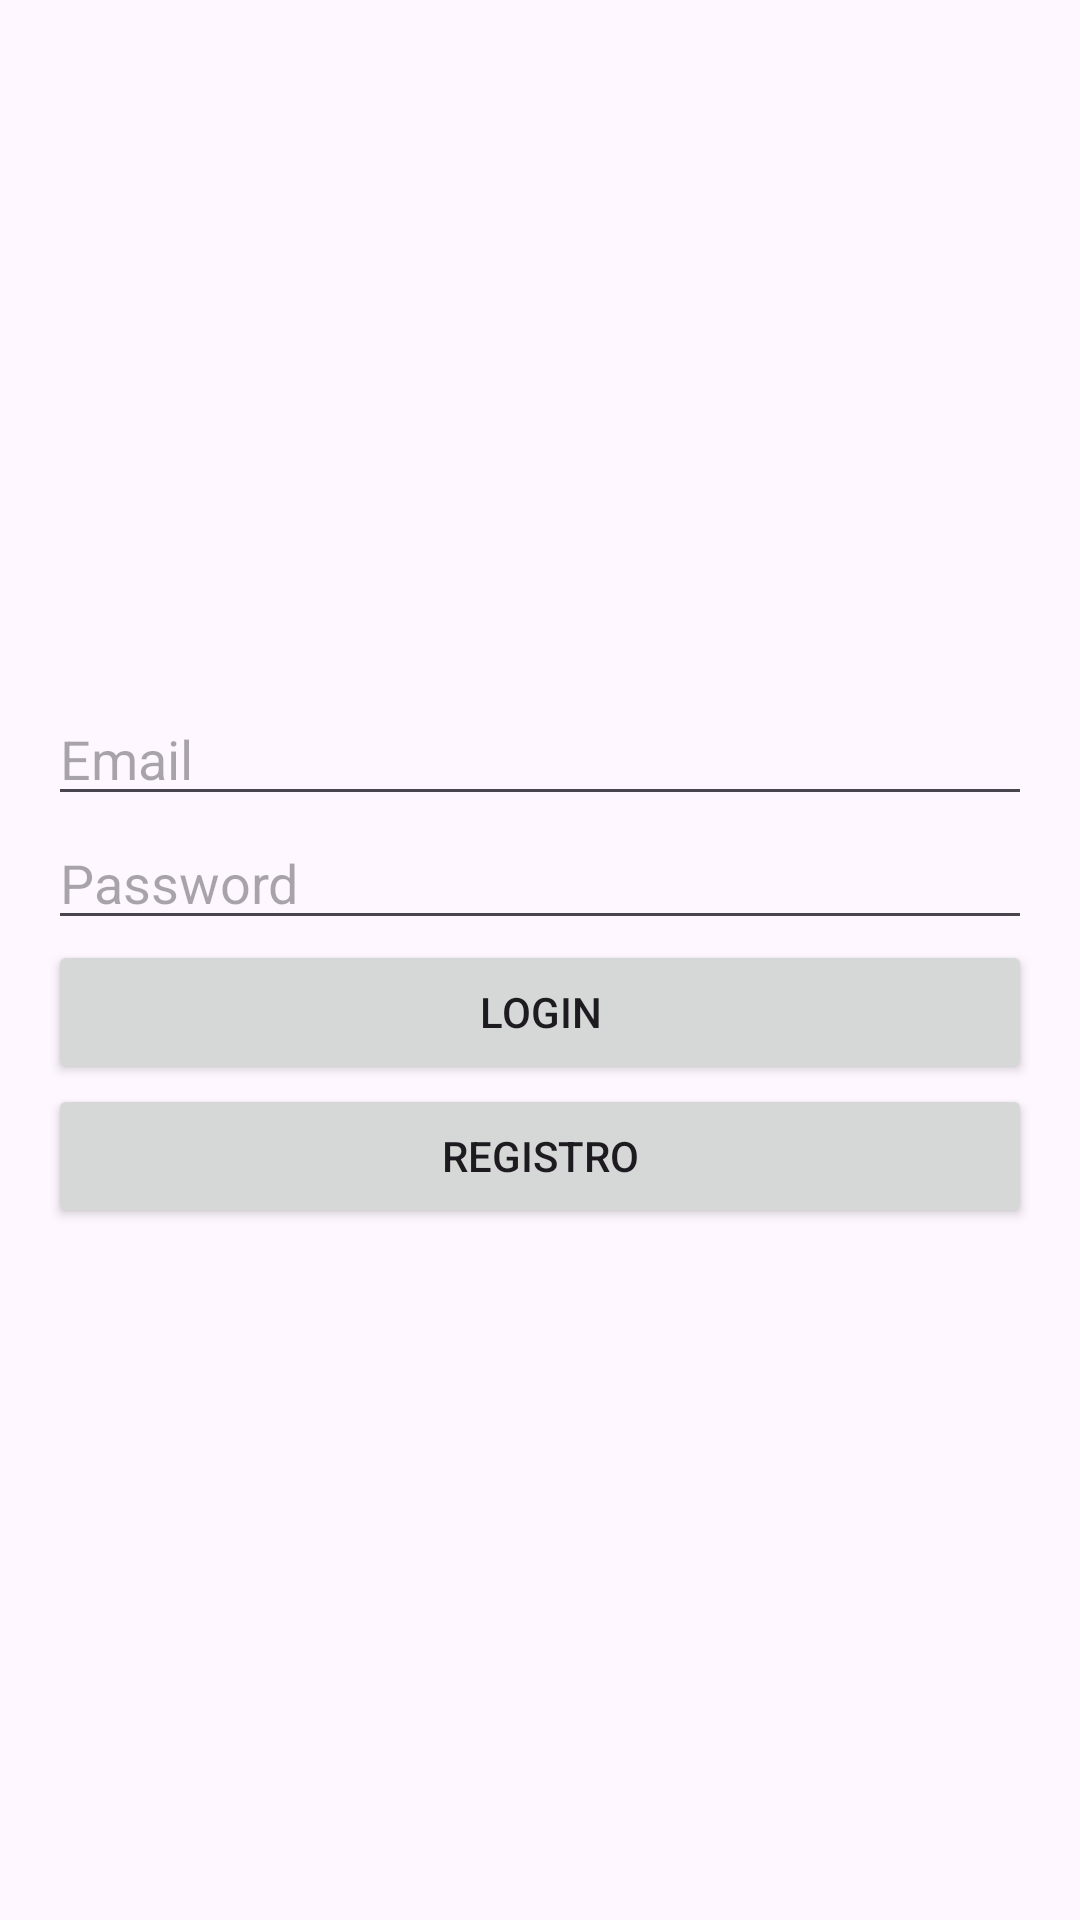

The Android layout XML behind this screen, and the referenced resources:
<!-- AndroidManifest.xml: application theme Theme.MediCord -->
<!-- res/layout/fragment_login.xml -->
<LinearLayout xmlns:android="http://schemas.android.com/apk/res/android"
    android:layout_width="match_parent"
    android:layout_height="match_parent"
    android:orientation="vertical"
    android:padding="16dp"
    android:gravity="center">

    <EditText
        android:id="@+id/etEmail"
        android:layout_width="match_parent"
        android:layout_height="wrap_content"
        android:hint="Email"/>

    <EditText
        android:id="@+id/etPassword"
        android:layout_width="match_parent"
        android:layout_height="wrap_content"
        android:inputType="textPassword"
        android:hint="Password"/>

    <Button
        android:id="@+id/btnLogin"
        android:layout_width="match_parent"
        android:layout_height="wrap_content"
        android:text="Login"/>
    <Button
        android:id="@+id/btnSingUp"
        android:layout_width="match_parent"
        android:layout_height="wrap_content"
        android:text="Registro"/>

</LinearLayout>
<!-- resources referenced by this layout -->
<resources>
  <style name="Theme.MediCord" parent="Base.Theme.MediCord" />
  <style name="Base.Theme.MediCord" parent="Theme.Material3.DayNight.NoActionBar">
          
          
      </style>
</resources>
